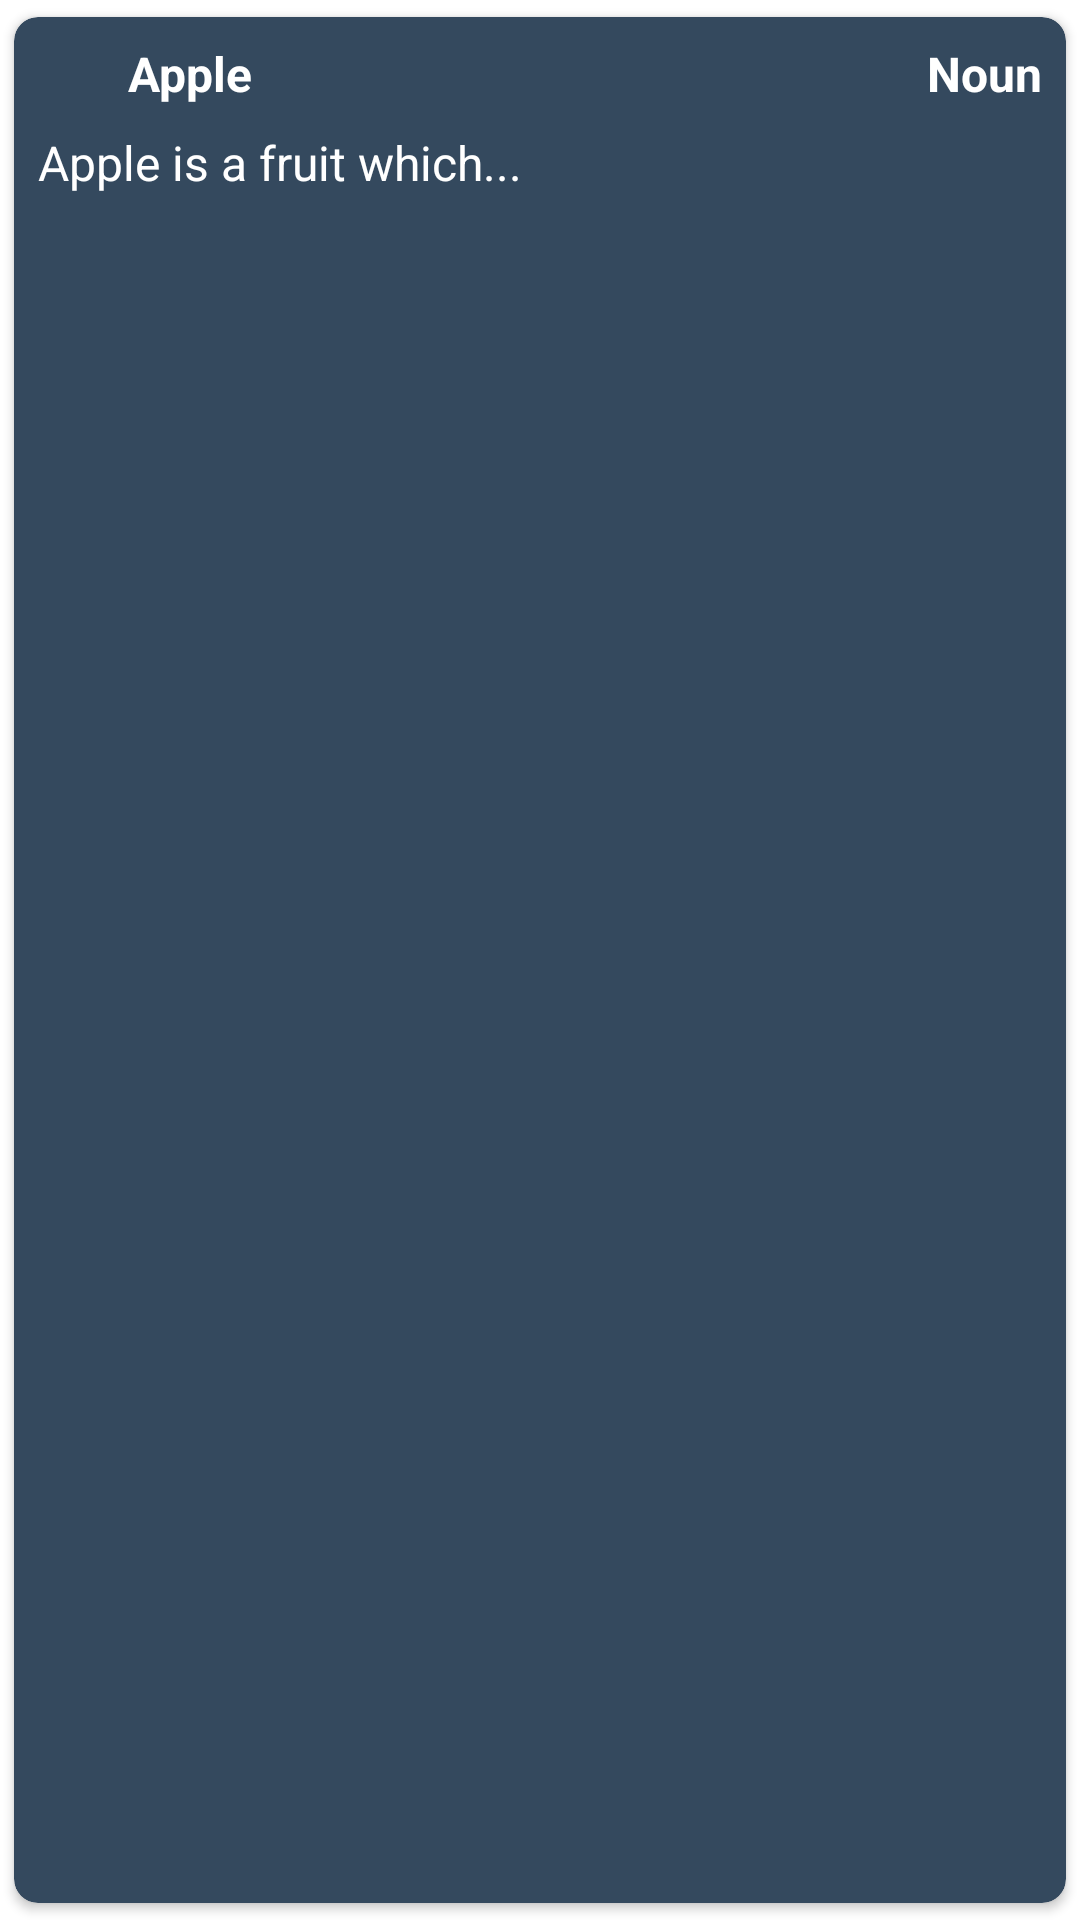

The Android layout XML behind this screen, and the referenced resources:
<!-- AndroidManifest.xml: application theme Theme.EnglishVocab -->
<!-- res/layout/vocab_card_item.xml -->
<?xml version="1.0" encoding="utf-8"?>
<androidx.cardview.widget.CardView xmlns:android="http://schemas.android.com/apk/res/android"
    xmlns:app="http://schemas.android.com/apk/res-auto"
    android:layout_width="match_parent"
    android:layout_height="wrap_content"
    app:cardBackgroundColor="#34495E"
    app:cardCornerRadius="8dp"
    app:cardElevation="2dp"
    app:cardUseCompatPadding="true">

    <LinearLayout
        android:layout_width="match_parent"
        android:layout_height="match_parent"
        android:layout_margin="8dp"
        android:orientation="vertical">

        <LinearLayout
            android:layout_width="match_parent"
            android:layout_height="wrap_content"
            android:orientation="horizontal">

            <RelativeLayout
                android:layout_width="0dp"
                android:layout_height="match_parent"
                android:layout_weight="1"
                android:orientation="horizontal">

                <ImageView
                    android:id="@+id/img_label"
                    android:layout_width="25dp"
                    android:layout_height="25dp"
                    android:layout_alignParentStart="true"
                    android:layout_marginEnd="5dp"
                    android:gravity="start"
                    android:src="@drawable/ic_label"
                    app:tint="@color/white" />

                <TextView
                    android:id="@+id/tvName"
                    android:layout_width="wrap_content"
                    android:layout_height="wrap_content"
                    android:layout_marginBottom="8dp"
                    android:layout_toRightOf="@+id/img_label"
                    android:text="Apple"
                    android:textColor="@color/white"
                    android:textSize="16sp"
                    android:textStyle="bold" />
            </RelativeLayout>

            <RelativeLayout
                android:layout_width="0dp"
                android:layout_height="wrap_content"
                android:layout_weight="1"
                android:orientation="horizontal">

                <ImageView
                    android:layout_width="25dp"
                    android:layout_height="25dp"
                    android:layout_marginEnd="5dp"
                    android:layout_toLeftOf="@+id/tvType"
                    android:src="@drawable/ic_type"
                    app:tint="@color/white" />

                <TextView
                    android:id="@+id/tvType"
                    android:layout_width="wrap_content"
                    android:layout_height="wrap_content"
                    android:layout_alignParentEnd="true"
                    android:layout_marginBottom="8dp"
                    android:gravity="end"
                    android:text="Noun"
                    android:textColor="@color/white"
                    android:textSize="16sp"
                    android:textStyle="bold" />
            </RelativeLayout>

        </LinearLayout>

        <TextView
            android:id="@+id/tvDescription"
            android:layout_width="wrap_content"
            android:layout_height="wrap_content"
            android:justificationMode="inter_word"
            android:text="Apple is a fruit which..."
            android:textColor="@color/white"
            android:textSize="16sp" />

    </LinearLayout>


</androidx.cardview.widget.CardView>
<!-- resources referenced by this layout -->
<resources>
  <color name="white">#FFFFFFFF</color>
  <style name="Theme.EnglishVocab" parent="Theme.MaterialComponents.DayNight.DarkActionBar">
          
          <item name="colorPrimary">@color/blue_3</item>
          <item name="colorPrimaryVariant">@color/blue</item>
          <item name="colorOnPrimary">@color/white</item>
          
          <item name="colorSecondary">@color/teal_200</item>
          <item name="colorSecondaryVariant">@color/teal_700</item>
          <item name="colorOnSecondary">@color/black</item>
          
          <item name="android:statusBarColor" tools:targetApi="l">?attr/colorPrimaryVariant</item>
          
      </style>
  <color name="blue_3">#5C7D9E</color>
  <color name="blue">#34495E</color>
  <color name="teal_200">#FF03DAC5</color>
  <color name="teal_700">#FF018786</color>
  <color name="black">#FF000000</color>
</resources>
